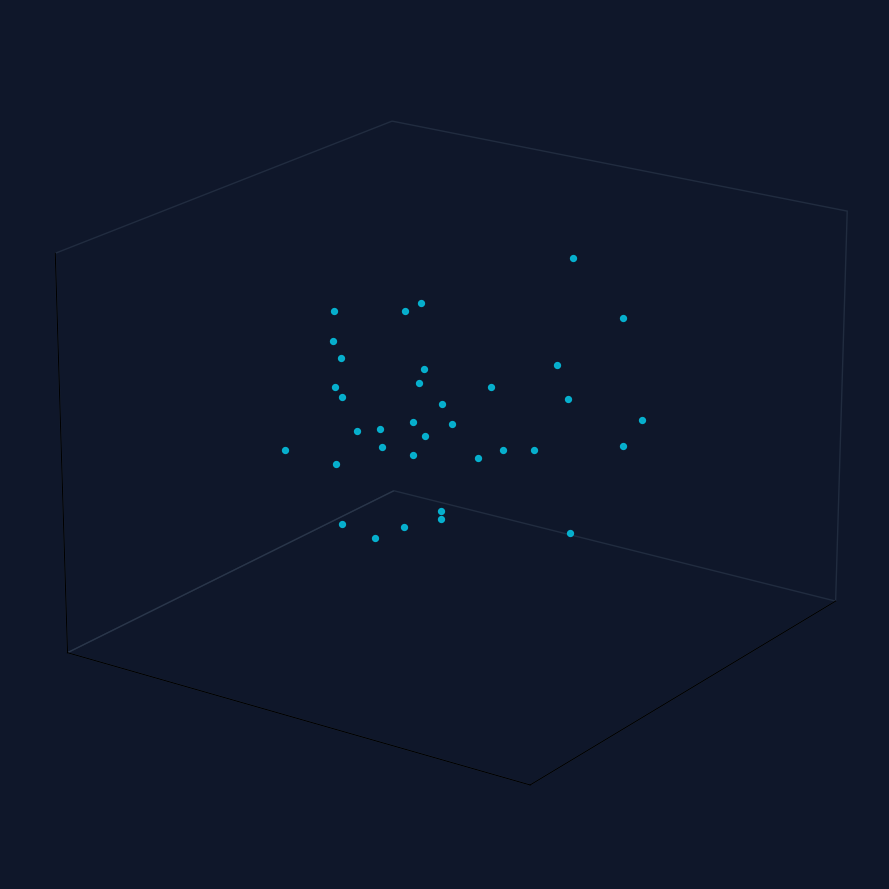
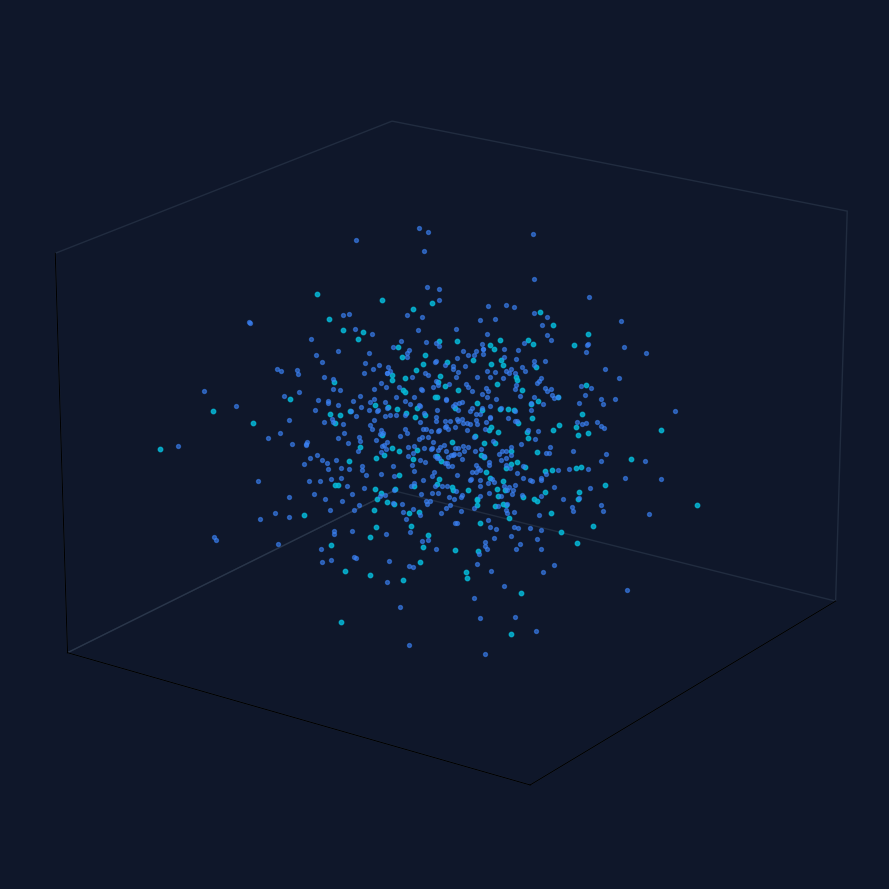
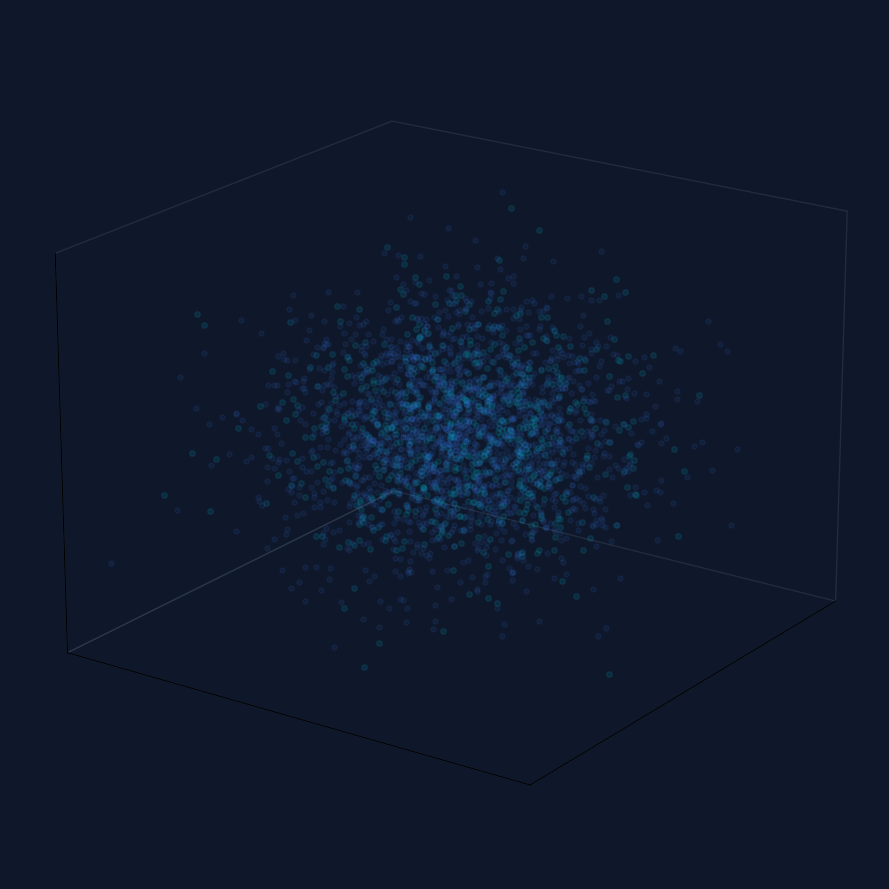
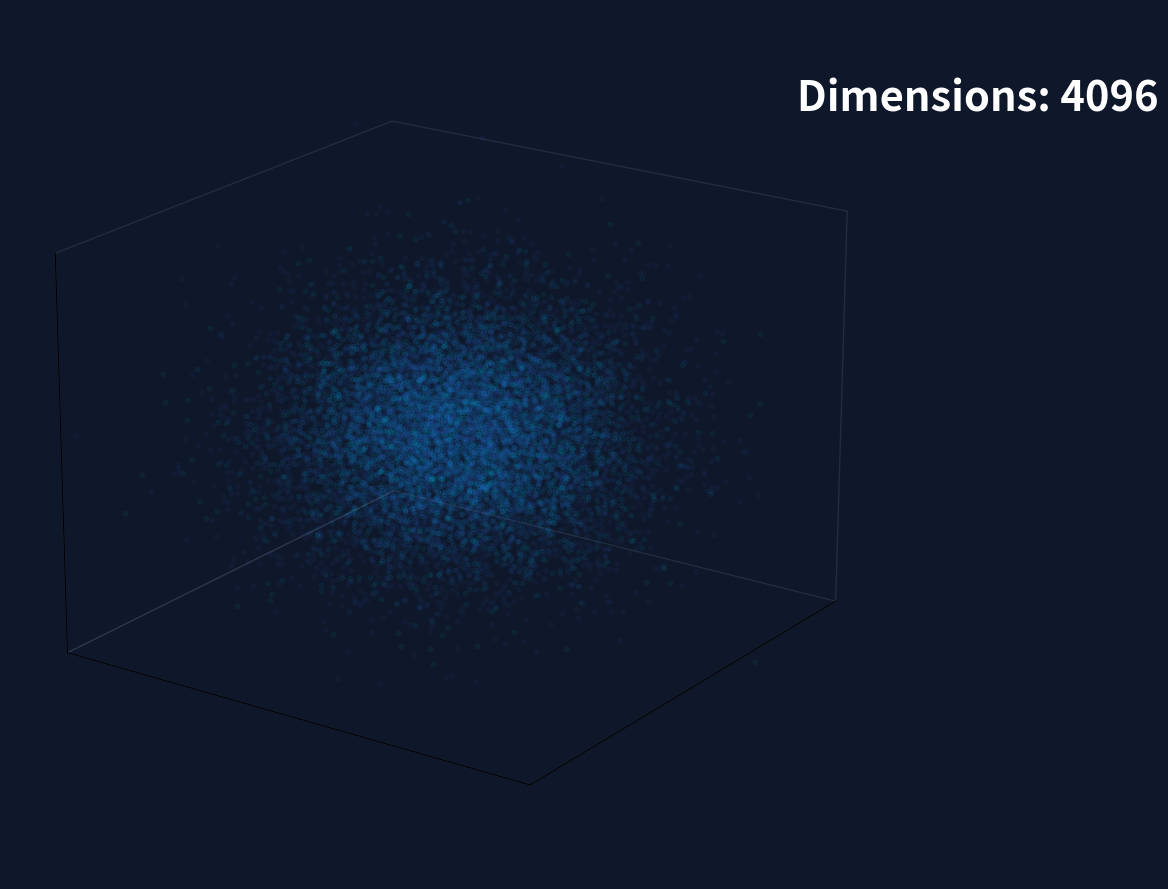

The matplotlib source for these figures, in order:
import numpy as np
import matplotlib.pyplot as plt

BG = '#0f172a'
CYAN = '#06b6d4'
BLUE = '#3b82f6'


def style_3d(ax):
    ax.set_facecolor(BG)
    ax.grid(False)
    ax.set_xticks([])
    ax.set_yticks([])
    ax.set_zticks([])
    ax.xaxis.pane.fill = False
    ax.yaxis.pane.fill = False
    ax.zaxis.pane.fill = False
    ax.xaxis.pane.set_edgecolor('#334155')
    ax.yaxis.pane.set_edgecolor('#334155')
    ax.zaxis.pane.set_edgecolor('#334155')


def save_cloud(filename, n_points, colors, alphas, sizes, overlay=None):
    fig = plt.figure(figsize=(16, 9), dpi=120)
    fig.patch.set_facecolor(BG)
    ax = fig.add_subplot(111, projection='3d')
    style_3d(ax)

    for color, alpha, size, frac in zip(colors, alphas, sizes, np.linspace(0.35, 1.0, len(colors))):
        count = int(n_points * frac)
        pts = np.random.normal(0, 1.0, (count, 3))
        ax.scatter(pts[:, 0], pts[:, 1], pts[:, 2], s=size, c=color, alpha=alpha, depthshade=False)

    ax.set_xlim(-3.2, 3.2)
    ax.set_ylim(-3.2, 3.2)
    ax.set_zlim(-3.2, 3.2)
    ax.view_init(elev=20, azim=35)

    if overlay:
        fig.text(0.72, 0.87, overlay, color='white', fontsize=30, fontweight='bold', fontfamily='sans-serif')

    plt.tight_layout()
    plt.savefig(filename, facecolor=BG)
    plt.close(fig)


def main():
    np.random.seed(7)

    save_cloud('scene4_d4.png', 100, [CYAN], [0.95], [18])
    save_cloud('scene4_d10.png', 500, [CYAN, BLUE], [0.85, 0.6], [10, 8])
    save_cloud('scene4_d100.png', 2000, [CYAN, BLUE], [0.12, 0.08], [16, 14])
    save_cloud('scene4_d4096.png', 10000, [CYAN, BLUE], [0.06, 0.04], [10, 9], overlay='Dimensions: 4096')

    print('Generated scene4_d4.png, scene4_d10.png, scene4_d100.png, scene4_d4096.png')


if __name__ == '__main__':
    main()
